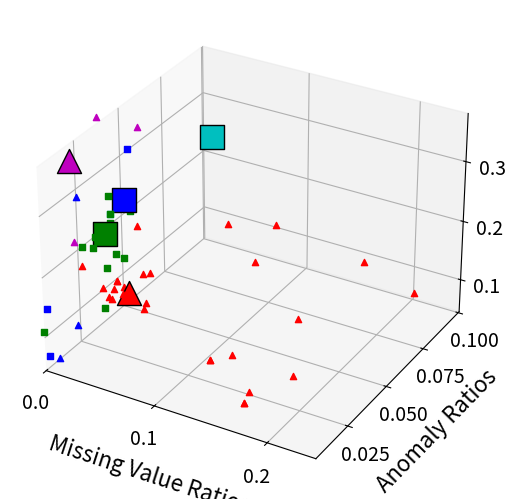

Here is the Python script that generated this plot:
cluster=[0,0,3,1,1,0,4,2,2,2,2,2,2,2,2,2,2,2,2,2,2,2,2,2,2,2,1,1,1,1,1,1,1,1,1,1,1,2,4,3,0,0,0,2,2,4,4,2,1,0,2,2,2,2,2]
avg_missing_value=[0,0,0,0,0,0,0,0.01022055,0.007987719,0.007383295,0.011889146,0.006365741,0.00817419,0.011209169,0.011532279,0.01204186,0.013549704,0.008201517,0.008280285,0.112722603,0.190958904,0.152106164,0.112722603,0.152106164,0.139931507,0.151541096,0,0,0,0,0,0,0,0,0,0,0,0.123016975,0,0,0,0,0,0.000309725,0.004038066,0,0.001713293,0,0,0,0.130628302,0.080526457,0.09630898,0.091694646,0.099507566]
avg_missing_row=[0,0,0,0,0,0,0,0.060108025,0.039737654,0.033179012,0.102237654,0.028626543,0.050617284,0.068518519,0.119675926,0.063888889,0.066975309,0.057638889,0.056635802,0.126575342,0.205479452,0.162739726,0.126575342,0.162739726,0.151780822,0.164383562,0,0,0,0,0,0,0,0,0,0,0,0.203055556,0,0,0,0,0,0.001045455,0.019764957,0,0.008878601,0,0,0,0.378431373,0.176470588,0.180941358,0.294607843,0.295098039
]
avg_anomaly=[0.011483696,0.010615079,0.017455965,0.016326531,0.002417373,0.01333649,0.008464171,0.005585106,0.008244681,0.007299054,0.006309102,0.008008274,0.005998818,0.00660461,0.006102246,0.007742317,0.006589835,0.007239953,0.007579787,0.016526734,0.01727795,0.016084843,0.016526734,0.016084843,0.016349978,0.01723376,0.016371445,0.012827072,0.017454083,0.015614035,0.016362039,0.014968672,0.015663408,0.016925996,0.017252711,0.017186324,0.015020833,0.019570707,0.019695423,0.009908537,0.019459162,0.006432512,0.006965812,0.015772222,0.011640772,0.009348291,0.02708161,0.027626001,0.01108644,0.007288596,0.010802469,0.011130401,0.014400077,0.009616127,0.010088735]
max_anomaly=[0.01475,0.040277778,0.070140281,0.038888889,0.008016032,0.09077381,0.036111111,0.038888889,0.05625,0.061805556,0.050694444,0.047916667,0.048611111,0.044444444,0.0375,0.077777778,0.051388889,0.054166667,0.076388889,0.034246575,0.026027397,0.024657534,0.034246575,0.024657534,0.026027397,0.028767123,0.085,0.065,0.075,0.065,0.05,0.095,0.06,0.065,0.07,0.07,0.055,0.051388889,0.026775,0.202083333,0.088996711,0.008428571,0.039583333,0.03725,0.091666667,0.111805556,0.042164352,0.055699482,0.074802632,0.008266667,0.102083333,0.050694444,0.065972222,0.046527778,0.124305556
]
avg_drift=[0.085726272,0.39484127,0.263157895,0.267219388,0.050964455,0.384848485,0.7,0.281323877,0.280732861,0.266548463,0.263790386,0.270291568,0.285657998,0.286052009,0.280929866,0.270094563,0.273049645,0.278171789,0.26536643,0.155913978,0.212365591,0.077956989,0.155913978,0.077956989,0.215053763,0.10483871,0.187633872,0.101849155,0.257408115,0.262778158,0.202268733,0.266613503,0.217374513,0.186403887,0.243181986,0.229349816,0.213794192,0.598484848,0.430897887,0.417301829,0.52393617,0.10454055,0.148040639,0.15,0.363559322,0.648504274,0.795212766,0.156013986,0.44367284,0.092451524,0.377480159,0.404017857,0.432539683,0.365079365,0.362847222]
avg_concept_drift=[0.003333008,0.000295101,0.000351432,0.002324256,0.000106716,0.002934588,0.003329619,0.003329063,0.003329063,0.003329063,0.003329063,0.003329063,0.00332235,0.003329063,0.003261123,0.003329063,0.003329063,0.003329063,0.003329063,0.003324949,0.003324949,0.003324949,0.003324949,0.003324949,0.003324949,0.003324949,7.79E-05,6.26E-06,5.39E-05,0.000408916,8.33E-05,0.00046316,0.000118696,0.000284371,0.000151936,0.000123909,0.00040194,0.003319054,0.003333231,0.001651667,0.000587951,8.96E-05,0.003327437,0.000142483,0.003333024,0.003330704,0.001047603,0.003324395,0.005131865,1.26E-05,0.003226387,0.000989768,0.00332922,0.00332922,0.002969304]
avg_concept_drift_warning=[0,0.358023477,0.328589,0.23582448,0.341113466,0.107706093,0,0,0,0,0,0,0,0,0.002203199,0.000349406,0,0,0,0,0,0,0,0,0,0,0.101457967,0.052173465,0.039147696,0.223297365,0.308049794,0.235982108,0.359423184,0.126146963,0.365071041,0.327999339,0.348676369,0,0,0.012674015,0.156640383,0.362781846,0,0.347366075,0,0,0,0,0.092308195,0.061925641,0.003271376,0.374344439,0,0,0.008882205]
avg_drift_warning=[0.000301671,0,0.013157895,0.021683673,0.000101544,0.001515152,0.002173913,0.005910165,0.00394011,0.005516154,0.00177305,0.005910165,0.003743105,0.003349094,0.00748621,0.006895193,0.004925138,0.006501182,0.006501182,0.005376344,0.010752688,0.01344086,0.005376344,0.01344086,0.021505376,0.005376344,0.023493169,0.011515152,0.019062611,0.016537556,0.020730149,0.015844536,0.01919862,0.022986027,0.018876528,0.019726475,0.016824495,0.007575758,0.000880282,0.000381098,0.000443262,4.92E-05,0.003338171,0.027777778,0.003813559,0.000356125,0.00177305,0.000839161,0.00308642,0.002308403,0.004960317,0.004712302,0.002232143,0.005704365,0.004712302]

task=[1,1,0,0,0,0,1,1,1,1,1,1,1,1,1,1,1,1,1,1,1,1,1,1,1,1,0,0,0,0,0,0,0,0,0,0,0,1,1,0,0,0,1,1,1,1,1,1,0,0,1,1,1,1,1]

import matplotlib.pyplot as plt
from mpl_toolkits.mplot3d import Axes3D
import numpy as np

avg_missing_value=np.array(avg_missing_value)
avg_missing_row=np.array(avg_missing_row)
avg_anomaly = np.array(avg_anomaly)
max_anomaly = np.array(max_anomaly)
avg_drift = np.array(avg_drift)
avg_concept_drift = np.array(avg_concept_drift)
avg_concept_drift_warning = np.array(avg_concept_drift_warning)
avg_drift_warning = np.array(avg_drift_warning)

avg_anomaly = (avg_anomaly + max_anomaly)/2
avg_drift = (avg_drift+avg_concept_drift)/2 + (avg_drift_warning+avg_concept_drift_warning)/4
avg_missing_value=(avg_missing_row+avg_missing_value)/2

#avg_missing_value /= np.std(avg_missing_value)
#avg_anomaly /= np.std(avg_anomaly)
#avg_drift /= np.std(avg_drift)

# Create a new figure
fig = plt.figure()

# Reduce white space around the edges
fig.subplots_adjust(left=0, right=1, bottom=0, top=1)

ax = fig.add_subplot(111, projection='3d')

# Define the colors for each cluster
colors = ['b', 'g', 'r', 'c', 'm', 'y', 'k']

# Define the markers for each task
markers = ['s', '^']  # s for square, ^ for triangle

# List of datasets to outline
outline_datasets = [5, 6, 16, 29, 39]

# Normal and enlarged point sizes
normal_size = 20
large_size = 300

# Add data to the scatter plot with color depending on the cluster
for i in range(len(cluster)):
    point_size = large_size if i in outline_datasets else normal_size
    edge_color = 'k' if i in outline_datasets else None
    ax.scatter(avg_missing_value[i], avg_anomaly[i], avg_drift[i], 
               c=colors[cluster[i]], marker=markers[task[i]], edgecolor=edge_color, s=point_size)

# Set labels for the axes with larger fonts
ax.set_zlabel('Drift Ratios', fontsize=16, labelpad=10)
ax.set_xlabel('Missing Value Ratios', fontsize=16, labelpad=10)
ax.set_ylabel('Anomaly Ratios', fontsize=16, labelpad=10)

# Increase tick label size
ax.tick_params(axis='both', which='major', labelsize=14)

# Manually tighten the axis range
ax.set_xlim([avg_missing_value.min(), avg_missing_value.max()*0.95])
ax.set_ylim([avg_anomaly.min(), avg_anomaly.max()*0.95])
ax.set_zlim([avg_drift.min(), avg_drift.max()*0.95])

# Set fewer ticks on the axes
ax.locator_params(nbins=4)

# Show the plot
plt.show()
'''
# 3,4,5,26-36,41,48

import matplotlib.pyplot as plt
import numpy as np
import seaborn as sns

# Create a DataFrame
import pandas as pd
dataframe = pd.DataFrame({
    'avg_anomaly': avg_anomaly,
    'avg_drift': avg_drift,
    'avg_missing_value': avg_missing_value
})

# IDs for the different groups
group1_ids = range(len(dataframe))  # All data
group2_ids = [3,4,5,26,27,28,29,30,31,32,33,34,35,36,41,48]  # IDs start from 0
group3_ids = [5, 6, 16, 29, 39] 

import pandas as pd
import matplotlib.pyplot as plt
import seaborn as sns

# Adjusting default text sizes
plt.rc('font', size=20)         # controls default text sizes
plt.rc('axes', titlesize=20)    # fontsize of the axes title
plt.rc('axes', labelsize=20)    # fontsize of the x and y labels
plt.rc('xtick', labelsize=20)   # fontsize of the tick labels
plt.rc('ytick', labelsize=20)   # fontsize of the tick labels
plt.rc('legend', fontsize=20)   # legend fontsize
plt.rc('figure', titlesize=20)  # fontsize of the figure title

# Assuming 'dataframe' is your DataFrame and 'group1_ids', 'group2_ids', 'group3_ids' are your group of IDs 

# Selecting the data for each group
df_all = dataframe.loc[dataframe.index.isin(group1_ids)]
df_group2 = dataframe.loc[dataframe.index.isin(group2_ids)]
df_group3 = dataframe.loc[dataframe.index.isin(group3_ids)]

# List of variables of interest
variables = ['avg_anomaly', 'avg_drift', 'avg_missing_value']
name_list = ['Anomaly ratio', 'Drift ratio', 'Missing value ratio']

# Setting up the plot
fig, ax = plt.subplots(1, len(variables), figsize=(15, 5))

# For each variable of interest
for i, var in enumerate(variables):
    # Create a combined dataframe with a new 'Group' column indicating the group
    df_combined = pd.concat([
        df_group2[var].reset_index().assign(Group='USP DS'),
        df_all[var].reset_index().assign(Group='Ours'),
        df_group3[var].reset_index().assign(Group='Selected')
    ])
    
    # Create boxplot
    sns.boxplot(x='Group', y=var, data=df_combined, ax=ax[i], width=0.4)  # less width = thinner bars
    
    # Set title and y-label
    ax[i].set_title(name_list[i])
    ax[i].set_ylabel('')
    ax[i].set_xlabel('')  # remove x-axis label

plt.tight_layout()
plt.show()

'''
